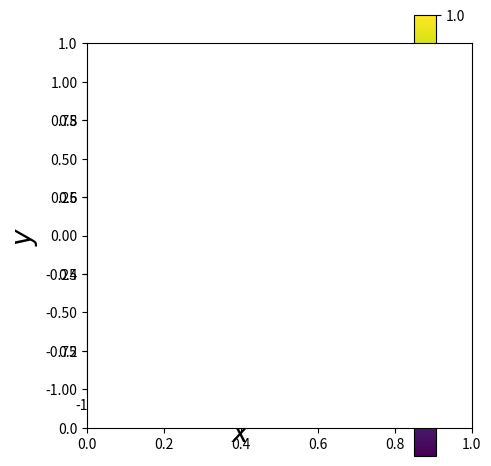

This figure's Python source:
# density plot ,f(x,y)=x^2+y^2
import numpy as np
import matplotlib.pyplot as plt
from pylab import rcParams
rcParams['figure.figsize']=5,5

x=np.linspace(-1,1,100)
y=np.linspace(-1,1,100)
xv,yv=np.meshgrid(x,y)
z=(xv**2+yv**2)/2
plt.imshow(z,vmin=abs(z).min(),vmax=abs(z).max(),extent=[-1,1,-1,1])

plt.colorbar()
plt.xlabel('$x$',size=20)
plt.ylabel('$y$',size=20)
plt.axes().set_aspect('equal')

plt.tight_layout()
plt.show()


